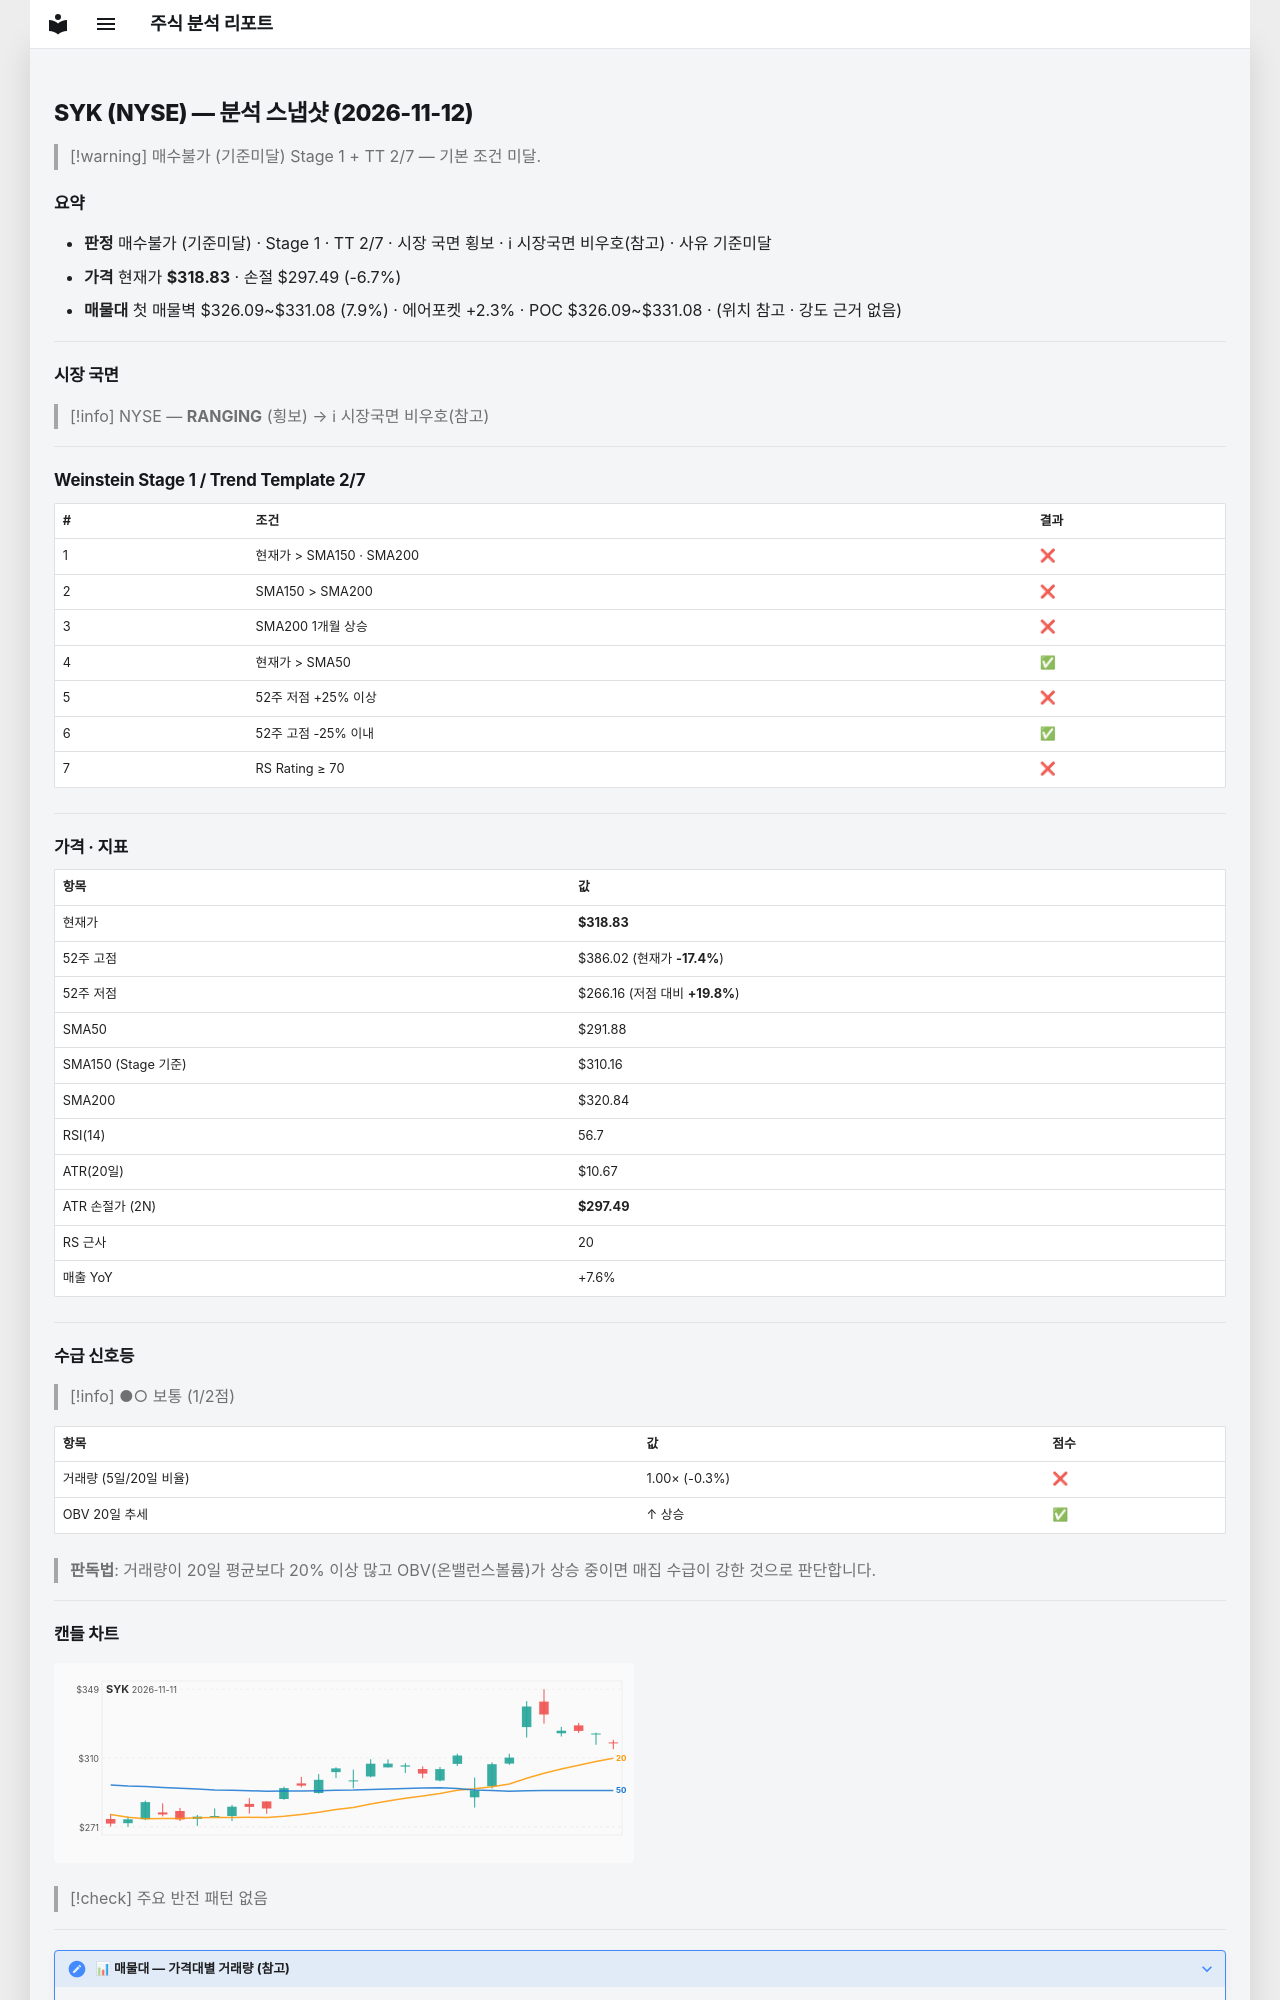

repository: soloandco/stock-reports · page: snapshots/SYK-2026-11-12/index.html · generator: mkdocs

---
type: analysis-snapshot
title: SYK 분석 스냅샷
ticker: SYK
market: NYSE
created: 2026-11-12
updated: 2026-11-12
bar-date: 2026-11-11
verdict: 매수불가
verdict-reason: 기준미달
real-rr: 1.53
sma50-gap-pct: 9.2
weekly-position: 저항대아래
weekly-overhead-price: 351.38
weekly-overhead-pct: 10.2
stage: 1
trend-template-score: 2
tt-max: 7
ma-set: sma-50-150-200
price: 318.8299865722656
stop-price: 297.49494631726355
market-regime: RANGING
supply-demand-score: 1/2
supply-demand-label: 보통
status: tracking
tags:
  - stock-agent
  - watchlist
  - SYK
  - analysis
related:
  - "[[analysis-template]]"
---

# SYK (NYSE) — 분석 스냅샷 (2026-11-12)

> [!warning] 매수불가 (기준미달)
> Stage 1 + TT 2/7 — 기본 조건 미달.

## 요약

- **판정** 매수불가 (기준미달) · Stage 1 · TT 2/7 · 시장 국면 횡보 · ℹ 시장국면 비우호(참고) · 사유 기준미달
- **가격** 현재가 **$318.83** · 손절 $297.49 (-6.7%)
- **매물대** 첫 매물벽 $326.09~$331.08 (7.9%) · 에어포켓 +2.3% · POC $326.09~$331.08 · (위치 참고 · 강도 근거 없음)

---

## 시장 국면

> [!info] NYSE — **RANGING** (횡보) → ℹ 시장국면 비우호(참고)

---

## Weinstein Stage 1 / Trend Template 2/7

| # | 조건 | 결과 |
|---|------|------|
| 1 | 현재가 > SMA150 · SMA200 | ❌ |
| 2 | SMA150 > SMA200 | ❌ |
| 3 | SMA200 1개월 상승 | ❌ |
| 4 | 현재가 > SMA50 | ✅ |
| 5 | 52주 저점 +25% 이상 | ❌ |
| 6 | 52주 고점 -25% 이내 | ✅ |
| 7 | RS Rating ≥ 70 | ❌ |

---

## 가격 · 지표

| 항목 | 값 |
|------|---|
| 현재가 | **$318.83** |
| 52주 고점 | $386.02 (현재가 **-17.4%**) |
| 52주 저점 | $266.16 (저점 대비 **+19.8%**) |
| SMA50 | $291.88 |
| SMA150 (Stage 기준) | $310.16 |
| SMA200 | $320.84 |
| RSI(14) | 56.7 |
| ATR(20일) | $10.67 |
| ATR 손절가 (2N) | **$297.49** |
| RS 근사 | 20 |
| 매출 YoY | +7.6% |

---
## 수급 신호등

> [!info] ●○ 보통 (1/2점)

| 항목 | 값 | 점수 |
|------|------|------|
| 거래량 (5일/20일 비율) | 1.00× (-0.3%) | ❌ |
| OBV 20일 추세 | ↑ 상승 | ✅ |

> **판독법**: 거래량이 20일 평균보다 20% 이상 많고 OBV(온밸런스볼륨)가 상승 중이면 매집 수급이 강한 것으로 판단합니다.

---
